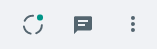
Task: This module prepares the Web Application to find a specific Addressee (from your contact list) and submits a customized message.
Workflow: WhatsappModule

Step 1: find the element in window 'WhatsApp' (chrome.exe)
